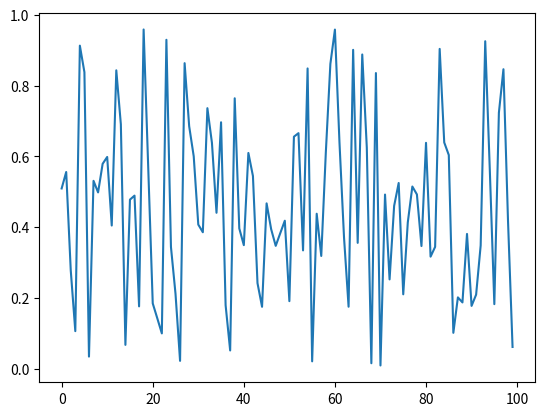

Python code for this plot:
import numpy as np
import matplotlib.pyplot as plt
print('library imported')

data = np.random.rand(100)

plt.plot(data)
plt.show()
